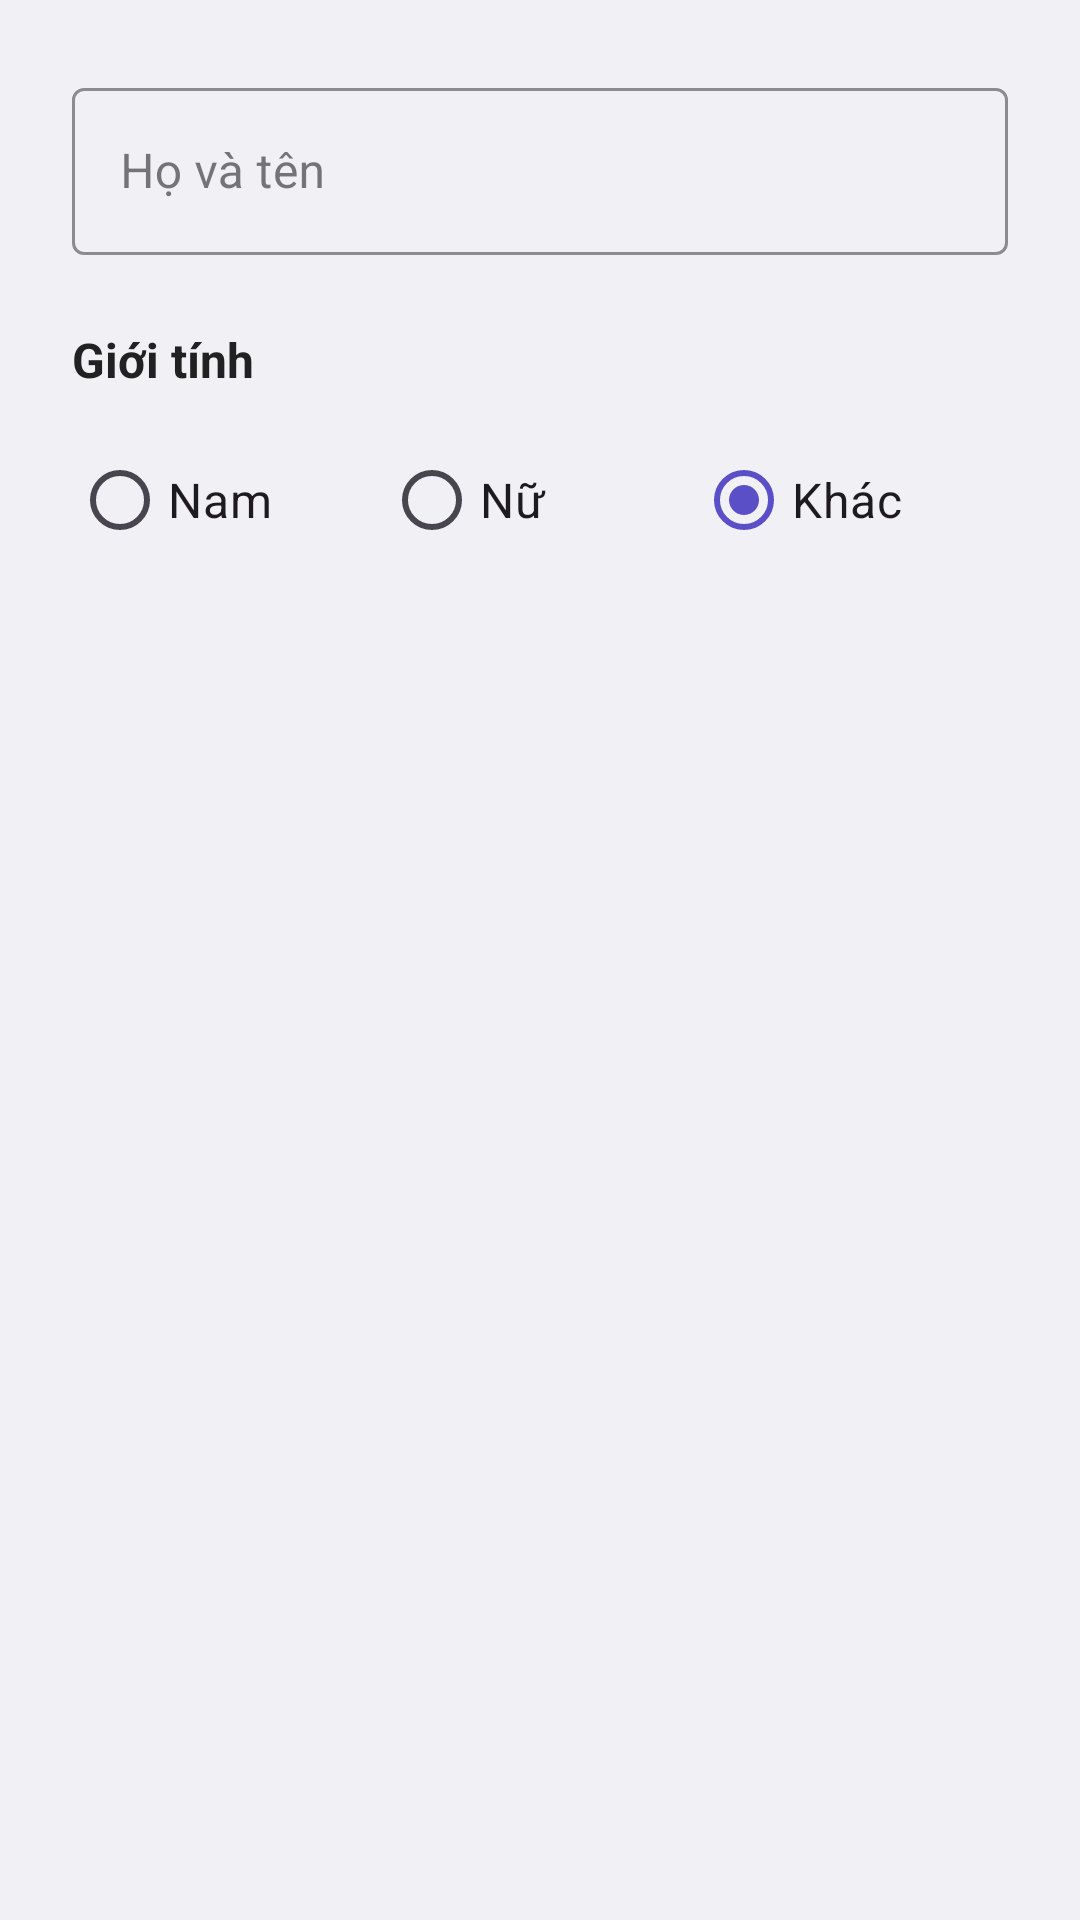

Layout XML and referenced resources for this Android screen:
<!-- AndroidManifest.xml: application theme Theme.Partner_FTask -->
<!-- res/layout/dialog_user_info.xml -->
<?xml version="1.0" encoding="utf-8"?>
<LinearLayout xmlns:android="http://schemas.android.com/apk/res/android"
    xmlns:app="http://schemas.android.com/apk/res-auto"
    android:layout_width="match_parent"
    android:layout_height="wrap_content"
    android:orientation="vertical"
    android:padding="24dp">

    <com.google.android.material.textfield.TextInputLayout
        android:layout_width="match_parent"
        android:layout_height="wrap_content"
        android:hint="Họ và tên"
        app:boxStrokeColor="@color/primary"
        app:hintTextColor="@color/primary"
        style="@style/Widget.MaterialComponents.TextInputLayout.OutlinedBox">

        <com.google.android.material.textfield.TextInputEditText
            android:id="@+id/et_full_name"
            android:layout_width="match_parent"
            android:layout_height="wrap_content"
            android:inputType="textPersonName"
            android:maxLines="1"
            android:textSize="16sp" />

    </com.google.android.material.textfield.TextInputLayout>

    <TextView
        android:layout_width="wrap_content"
        android:layout_height="wrap_content"
        android:layout_marginTop="24dp"
        android:text="Giới tính"
        android:textColor="@color/text_primary"
        android:textSize="16sp"
        android:textStyle="bold" />

    <RadioGroup
        android:id="@+id/rg_gender"
        android:layout_width="match_parent"
        android:layout_height="wrap_content"
        android:layout_marginTop="12dp"
        android:orientation="horizontal">

        <RadioButton
            android:id="@+id/rb_male"
            android:layout_width="0dp"
            android:layout_height="wrap_content"
            android:layout_weight="1"
            android:text="Nam"
            android:textSize="16sp" />

        <RadioButton
            android:id="@+id/rb_female"
            android:layout_width="0dp"
            android:layout_height="wrap_content"
            android:layout_weight="1"
            android:text="Nữ"
            android:textSize="16sp" />

        <RadioButton
            android:id="@+id/rb_unknown"
            android:layout_width="0dp"
            android:layout_height="wrap_content"
            android:layout_weight="1"
            android:text="Khác"
            android:textSize="16sp"
            android:checked="true" />

    </RadioGroup>

</LinearLayout>
<!-- resources referenced by this layout -->
<resources>
  <color name="primary">#5B4FC7</color>
  <color name="text_primary">#212121</color>
  <style name="Theme.Partner_FTask" parent="Base.Theme.Partner_FTask" />
  <style name="Base.Theme.Partner_FTask" parent="Theme.Material3.DayNight.NoActionBar">
          
          <item name="colorPrimary">@color/primary</item>
          <item name="colorPrimaryVariant">@color/primary_dark</item>
          <item name="colorOnPrimary">@color/white</item>
  
          
          <item name="colorSecondary">@color/accent</item>
          <item name="colorSecondaryVariant">@color/accent</item>
          <item name="colorOnSecondary">@color/white</item>
  
          
          <item name="android:colorBackground">@color/background</item>
          <item name="colorSurface">@color/surface</item>
          <item name="colorOnSurface">@color/text_primary</item>
  
          
          <item name="android:statusBarColor">@color/primary_dark</item>
  
          
          <item name="materialButtonStyle">@style/Widget.App.Button</item>
      </style>
  <color name="primary_dark">#4A3FA6</color>
  <color name="white">#FFFFFFFF</color>
  <color name="accent">#FF6B9D</color>
  <color name="background">#F0F0F5</color>
  <color name="surface">#FFFFFF</color>
  <style name="Widget.App.Button" parent="Widget.Material3.Button">
          <item name="backgroundTint">@color/primary</item>
          <item name="android:textColor">@color/white</item>
          <item name="cornerRadius">8dp</item>
      </style>
</resources>
